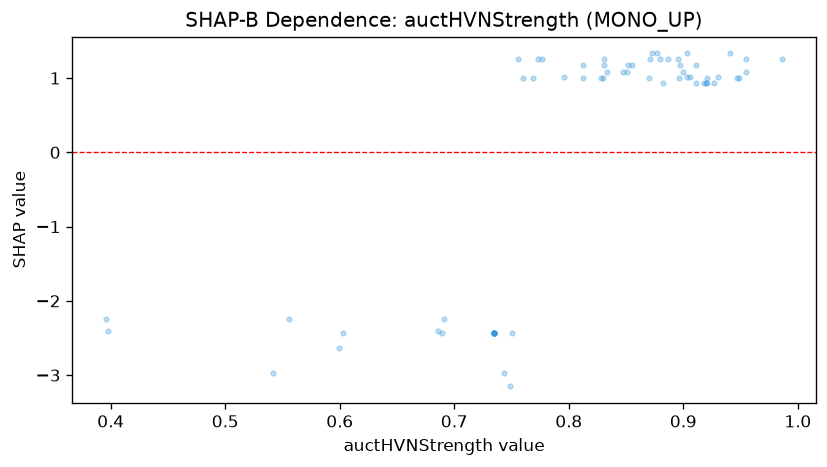

The data file committed next to this chart (first rows):
feature_value, shap_value
0.897, 1.176
0.735, -2.426
0.735, -2.426
0.735, -2.426
0.735, -2.426
0.735, -2.426
0.735, -2.426
0.735, -2.426
0.735, -2.426
0.895, 1.257
0.542, -2.968
0.918, 0.9275
0.941, 1.331
0.773, 1.257
0.831, 1.25
0.911, 1.176
0.911, 0.9275
0.556, -2.243
0.796, 1.009
0.831, 1.176
0.986, 1.257
0.75, -2.426
0.756, 1.257
0.812, 1.176
0.906, 1.009
0.871, 1.257
0.882, 0.9275
0.396, -2.243
0.93, 1.009
0.83, 1.001
0.87, 1.001
0.927, 0.9275
0.689, -2.426
0.603, -2.426
0.955, 1.257
0.921, 0.9275
0.691, -2.243
0.599, -2.63
0.398, -2.409
0.851, 1.083
0.749, -3.151
0.812, 1.001
0.769, 1.001
0.896, 1.001
0.903, 1.331
0.92, 0.9275
0.88, 1.25
0.877, 1.331
0.76, 1.001
0.743, -2.968
0.947, 1.001
0.777, 1.257
0.833, 1.083
0.852, 1.173
0.887, 1.25
0.949, 1.004
0.828, 1.001
0.921, 1.001
0.847, 1.083
0.903, 1.009
... 5 more rows
